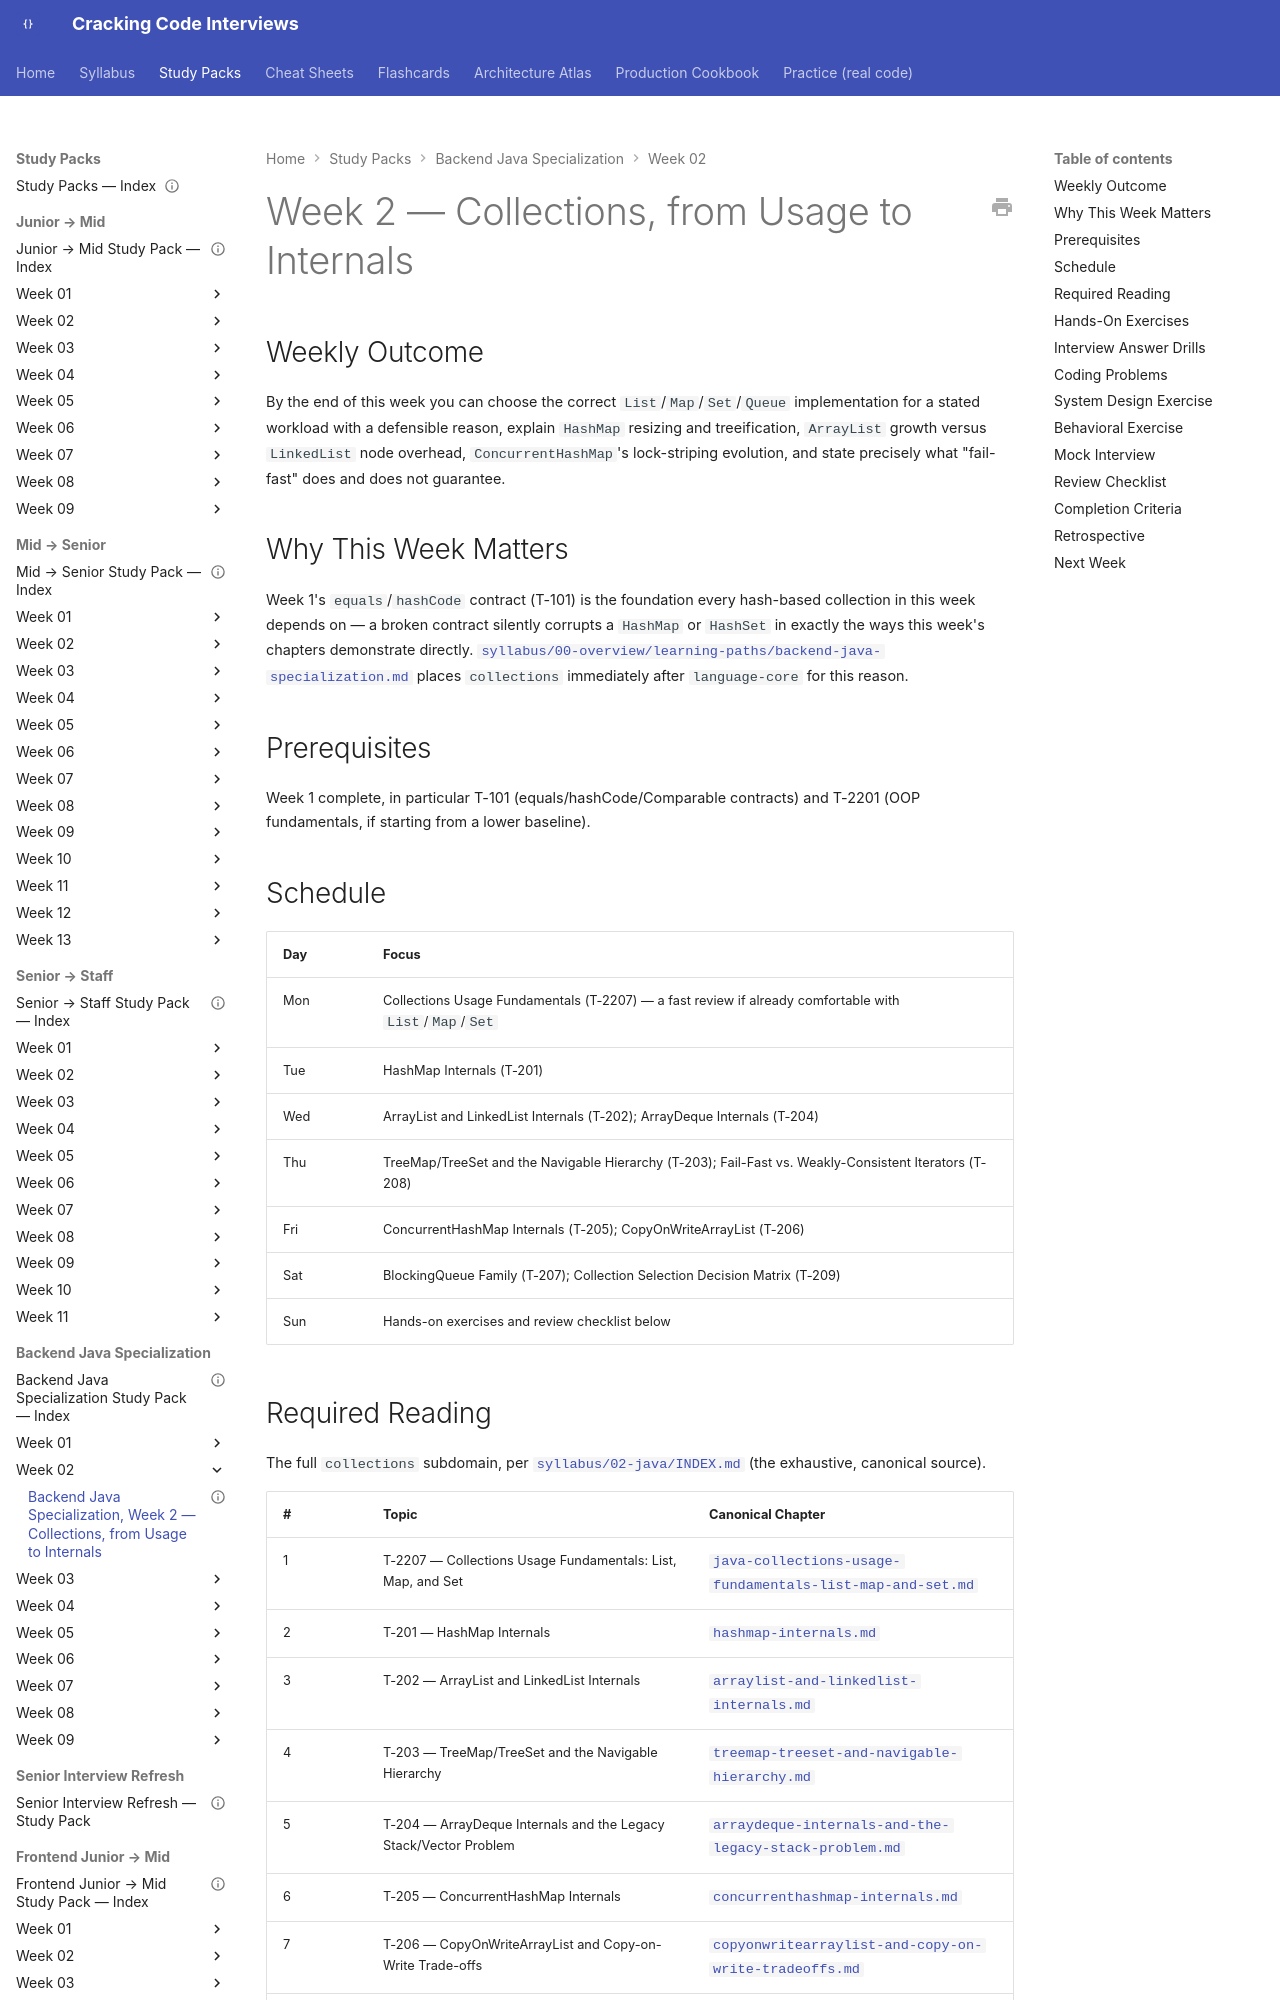

repository: JuanMelendres/cracking-code-interviews · page: study-packs/backend-java-specialization/week-02/index.html · generator: mkdocs

---
title: "Backend Java Specialization, Week 2 — Collections, from Usage to Internals"
document_type: study-pack
week: 2
track: backend-java-specialization
status: draft
estimated_hours: 9
---

# Week 2 — Collections, from Usage to Internals

## Weekly Outcome

By the end of this week you can choose the correct `List`/`Map`/`Set`/`Queue` implementation for a stated workload with a defensible reason, explain `HashMap` resizing and treeification, `ArrayList` growth versus `LinkedList` node overhead, `ConcurrentHashMap`'s lock-striping evolution, and state precisely what "fail-fast" does and does not guarantee.

## Why This Week Matters

Week 1's `equals`/`hashCode` contract (T-101) is the foundation every hash-based collection in this week depends on — a broken contract silently corrupts a `HashMap` or `HashSet` in exactly the ways this week's chapters demonstrate directly. [`syllabus/00-overview/learning-paths/backend-java-specialization.md`](../../../syllabus/00-overview/learning-paths/backend-java-specialization.md) places `collections` immediately after `language-core` for this reason.

## Prerequisites

Week 1 complete, in particular T-101 (equals/hashCode/Comparable contracts) and T-2201 (OOP fundamentals, if starting from a lower baseline).

## Schedule

| Day | Focus |
|---|---|
| Mon | Collections Usage Fundamentals (T-2207) — a fast review if already comfortable with `List`/`Map`/`Set` |
| Tue | HashMap Internals (T-201) |
| Wed | ArrayList and LinkedList Internals (T-202); ArrayDeque Internals (T-204) |
| Thu | TreeMap/TreeSet and the Navigable Hierarchy (T-203); Fail-Fast vs. Weakly-Consistent Iterators (T-208) |
| Fri | ConcurrentHashMap Internals (T-205); CopyOnWriteArrayList (T-206) |
| Sat | BlockingQueue Family (T-207); Collection Selection Decision Matrix (T-209) |
| Sun | Hands-on exercises and review checklist below |
